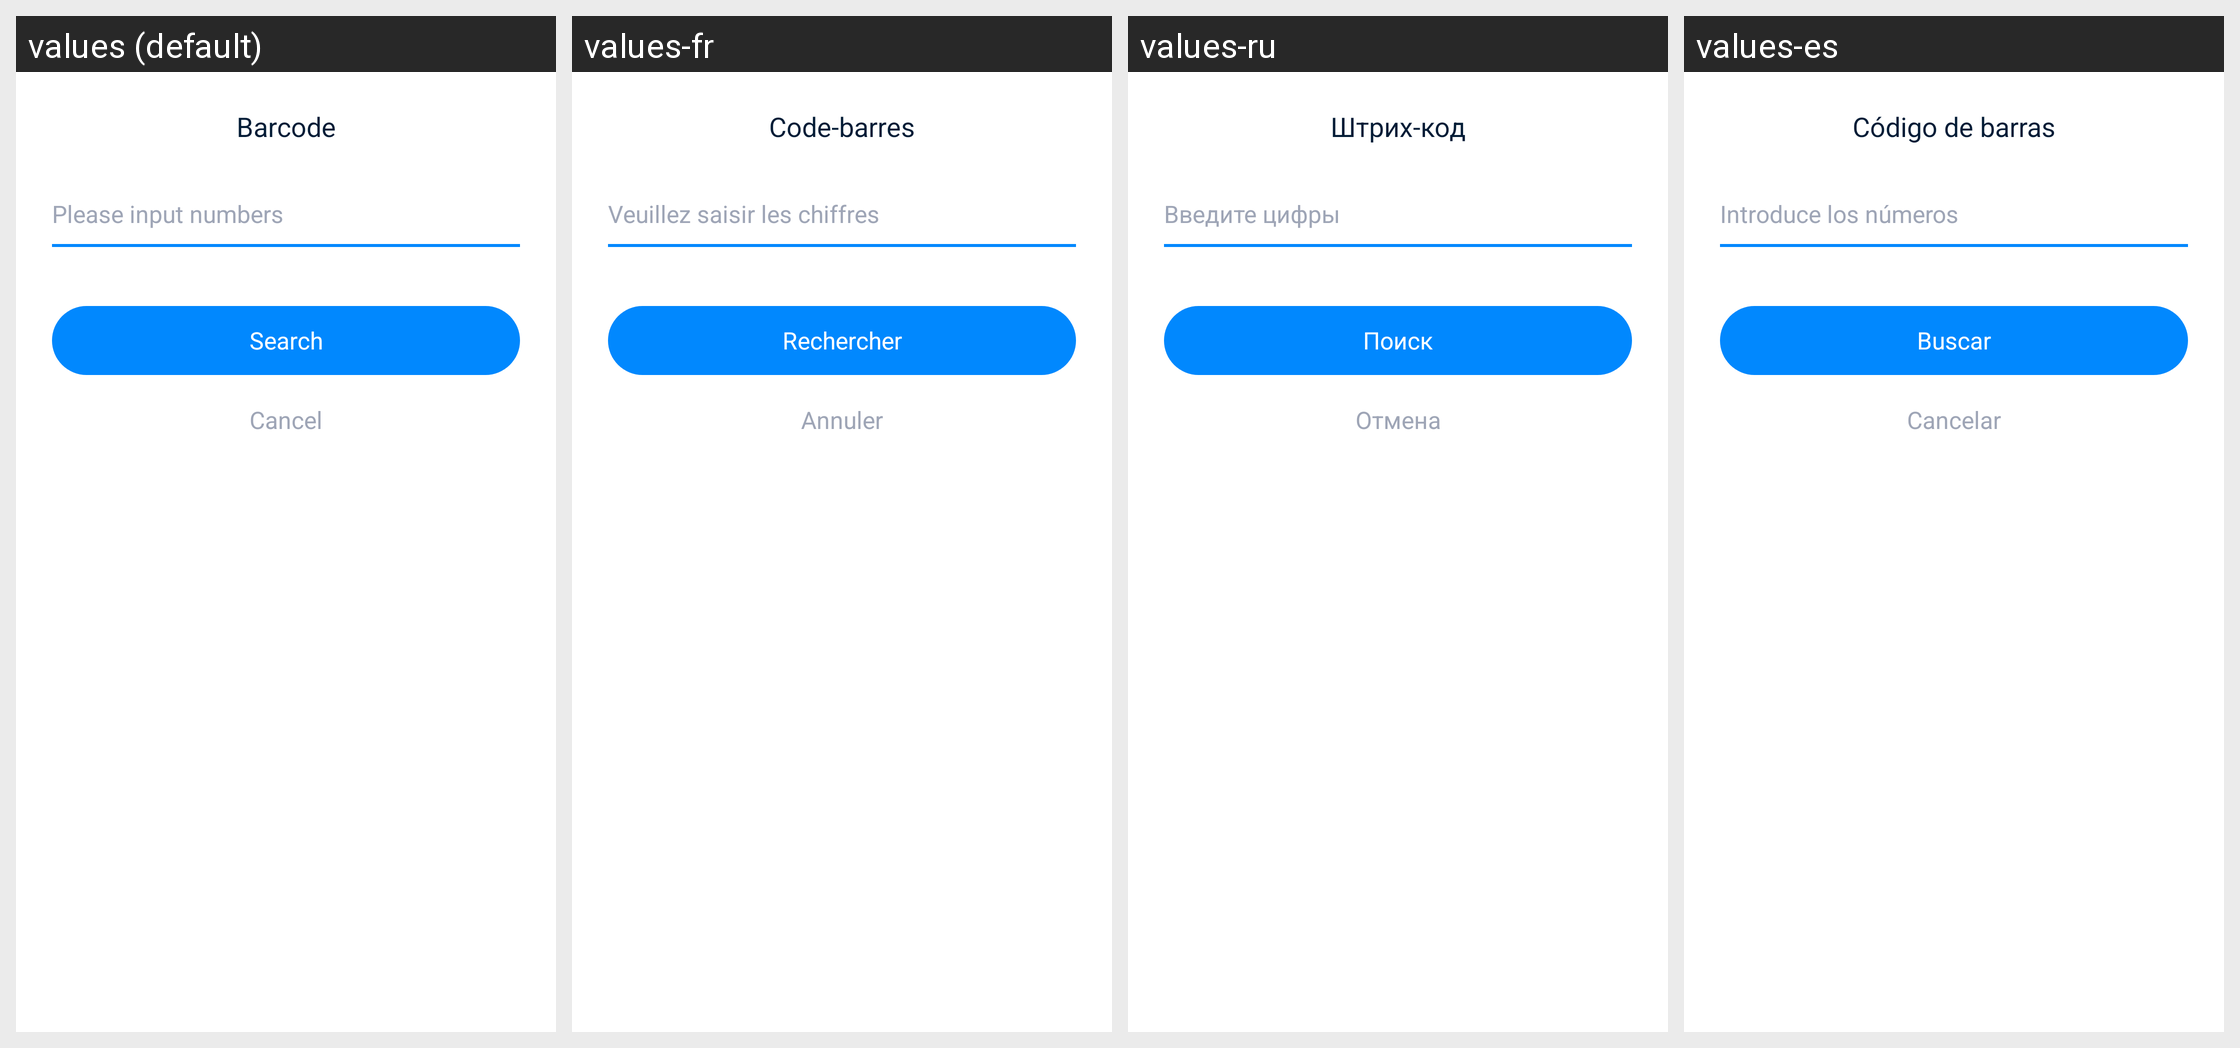

Locale-by-locale string values for the Android screen shown in this grid:
Android screen res/layout/layout_dialog_scan_input.xml rendered under 4 locales, left to right: values (default), values-fr, values-ru, values-es. Device: Nexus 5 (rendered at 1080×1920; each locale shown at half size, 540×960, under a caption strip naming it); theme AppTheme.
Other locales in the repository, not shown: values-ar, values-bn, values-bn-rIN, values-de, values-fa, values-hi, values-in, values-it, values-ja, values-ko, values-ms, values-nl, values-pl, values-pt, values-sv, values-th, values-th-rTH, values-tr, values-uk, values-vi, values-zh-rCN, values-zh-rTW.
Strings drawn on this screen, with the default value and each locale's value (text and hints the layout hard-codes, and strings that could not be matched under every locale, appear in the picture but are not listed):

result_bar_code
  values: Barcode
  values-fr: Code-barres
  values-ru: Штрих-код
  values-es: Código de barras

input_invalid_no_content_tip
  values: Please input numbers
  values-fr: Veuillez saisir les chiffres
  values-ru: Введите цифры
  values-es: Introduce los números

search
  values: Search
  values-fr: Rechercher
  values-ru: Поиск
  values-es: Buscar

button_cancel
  values: Cancel
  values-fr: Annuler
  values-ru: Отмена
  values-es: Cancelar
